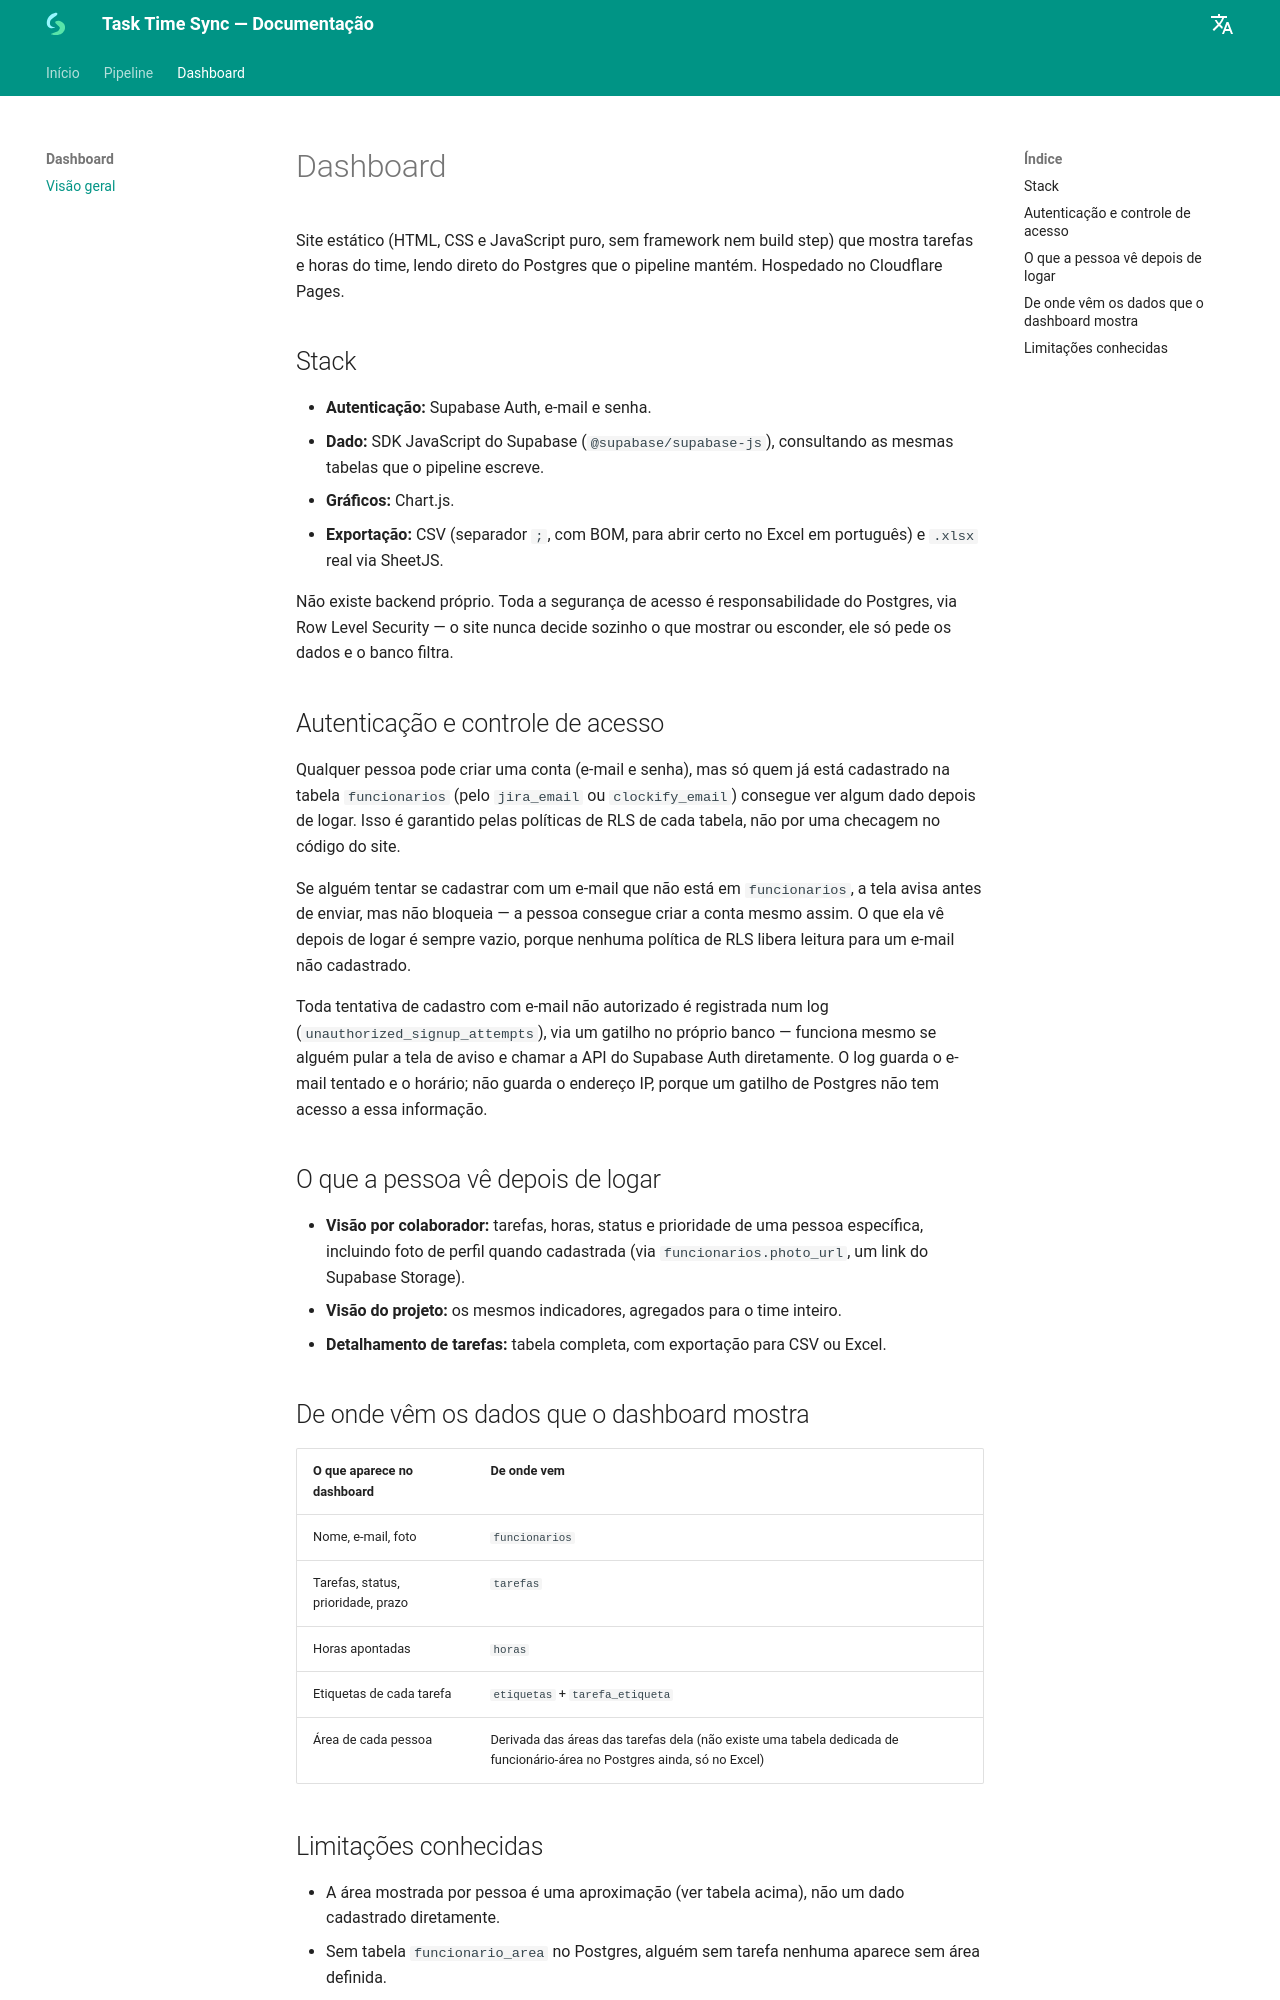

repository: ndelecrodev/task-time-sync-docs · page: dashboard/overview/index.html · generator: mkdocs

# Dashboard

Site estático (HTML, CSS e JavaScript puro, sem framework nem build step)
que mostra tarefas e horas do time, lendo direto do Postgres que o pipeline
mantém. Hospedado no Cloudflare Pages.

## Stack

- **Autenticação:** Supabase Auth, e-mail e senha.
- **Dado:** SDK JavaScript do Supabase (`@supabase/supabase-js`), consultando
  as mesmas tabelas que o pipeline escreve.
- **Gráficos:** Chart.js.
- **Exportação:** CSV (separador `;`, com BOM, para abrir certo no Excel em
  português) e `.xlsx` real via SheetJS.

Não existe backend próprio. Toda a segurança de acesso é responsabilidade do
Postgres, via Row Level Security — o site nunca decide sozinho o que mostrar
ou esconder, ele só pede os dados e o banco filtra.

## Autenticação e controle de acesso

Qualquer pessoa pode criar uma conta (e-mail e senha), mas só quem já está
cadastrado na tabela `funcionarios` (pelo `jira_email` ou `clockify_email`)
consegue ver algum dado depois de logar. Isso é garantido pelas políticas de
RLS de cada tabela, não por uma checagem no código do site.

Se alguém tentar se cadastrar com um e-mail que não está em `funcionarios`,
a tela avisa antes de enviar, mas não bloqueia — a pessoa consegue criar a
conta mesmo assim. O que ela vê depois de logar é sempre vazio, porque
nenhuma política de RLS libera leitura para um e-mail não cadastrado.

Toda tentativa de cadastro com e-mail não autorizado é registrada num log
(`unauthorized_signup_attempts`), via um gatilho no próprio banco — funciona
mesmo se alguém pular a tela de aviso e chamar a API do Supabase Auth
diretamente. O log guarda o e-mail tentado e o horário; não guarda o
endereço IP, porque um gatilho de Postgres não tem acesso a essa informação.

## O que a pessoa vê depois de logar

- **Visão por colaborador:** tarefas, horas, status e prioridade de uma
  pessoa específica, incluindo foto de perfil quando cadastrada (via
  `funcionarios.photo_url`, um link do Supabase Storage).
- **Visão do projeto:** os mesmos indicadores, agregados para o time
  inteiro.
- **Detalhamento de tarefas:** tabela completa, com exportação para CSV ou
  Excel.

## De onde vêm os dados que o dashboard mostra

| O que aparece no dashboard | De onde vem |
|---|---|
| Nome, e-mail, foto | `funcionarios` |
| Tarefas, status, prioridade, prazo | `tarefas` |
| Horas apontadas | `horas` |
| Etiquetas de cada tarefa | `etiquetas` + `tarefa_etiqueta` |
| Área de cada pessoa | Derivada das áreas das tarefas dela (não existe uma tabela dedicada de funcionário-área no Postgres ainda, só no Excel) |
